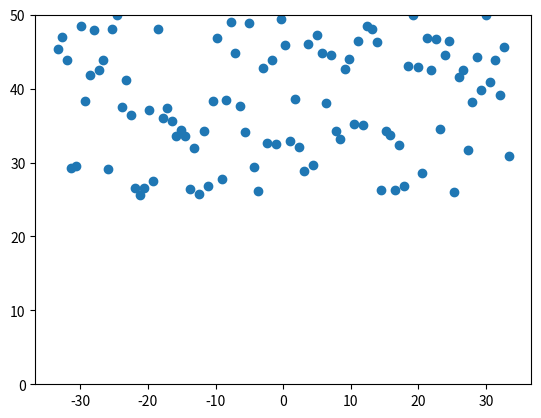

The matplotlib source for this figure:
#!/bin/python

import numpy as np
from matplotlib import pyplot as plt
from matplotlib import animation as ani


def anim(i):
    global xdat,ydat, vx, vy
    coll()
    get_dat()
    plot.set_data(xdat, ydat)
    print (vy, ydat)
    return plot,

def init(n,lim):
    xdat = np.linspace(-2*lim/3, 2*lim/3, n)
    ydat = lim*np.random.random(n)/2 + lim/2
    vy = np.zeros(n)
    return xdat,ydat,vy


def get_dat():
    global xdat,ydat, vx, vy
    vy = vy + g*h
    ydat = ydat + h*vy


def coll():
    global vy
    e = 0.95
    vy *= np.where(((ydat < 0.1) & (vy < 0)), -e, 1)   


fig, ax = plt.subplots()
lim = 50
ax.set_ylim(0,lim)
n = 100
g = -50000
h = 0.001
xdat, ydat, vy = init(n, lim)
plot, = plt.plot(xdat,ydat, ls=' ', marker='o')


myani = ani.FuncAnimation(fig, anim, interval=1000*h)
plt.show()
